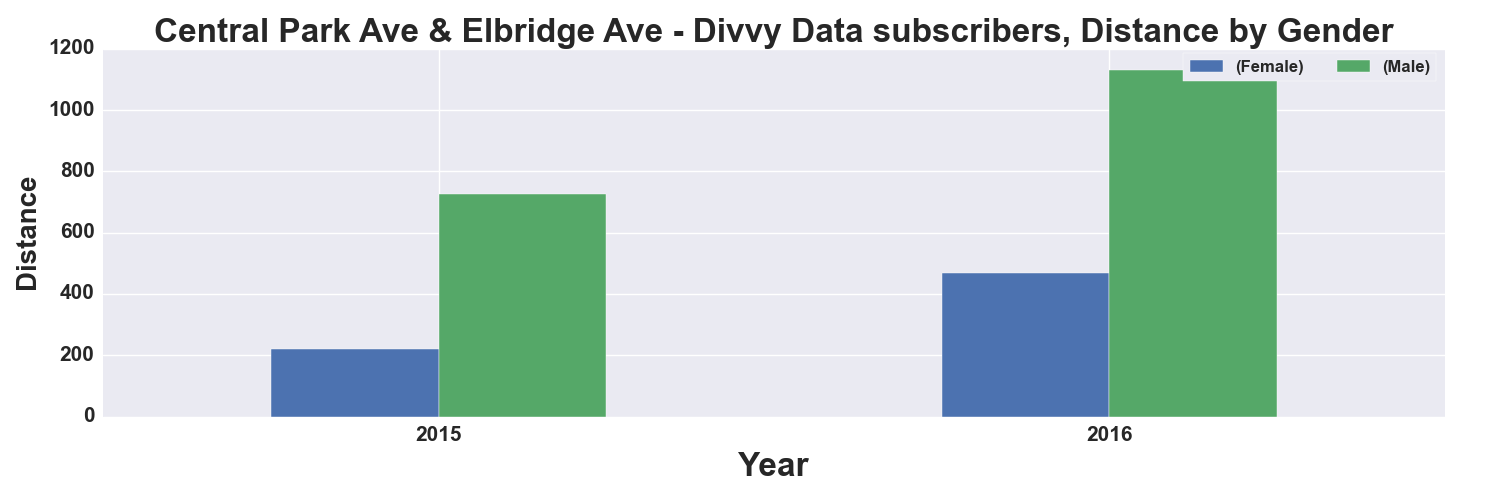

The table this chart was drawn from, first rows:
, START TIME YEAR, DISTANCE_Miles, DISTANCE_Miles
GENDER, , Female, Male
0, 2015, 222.0, 725.0
1, 2016, 469.0, 1131
